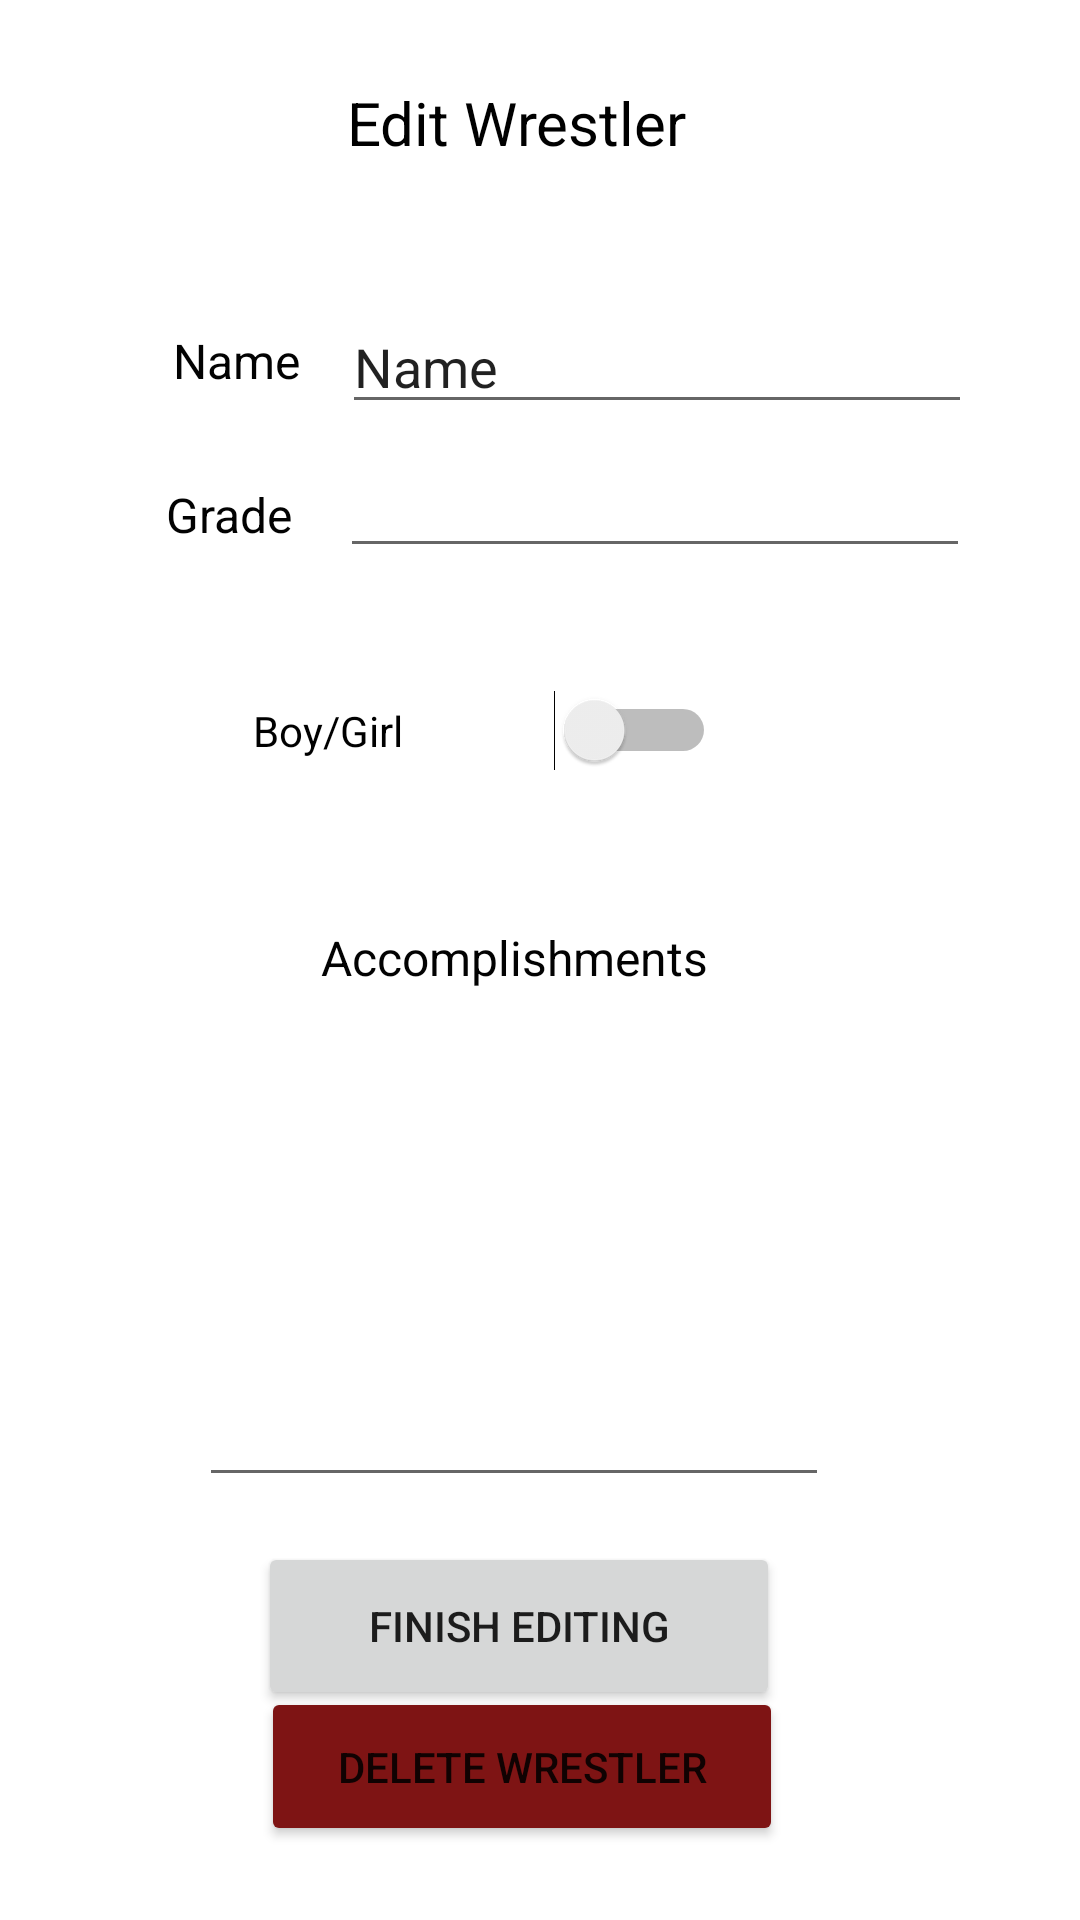

Reconstruct the res/layout file that produces this screen, plus the resources it refers to.
<!-- AndroidManifest.xml: application theme Theme.WrestlingManager -->
<!-- res/layout/activity_edit_wrestler.xml -->
<?xml version="1.0" encoding="utf-8"?>
<androidx.constraintlayout.widget.ConstraintLayout xmlns:android="http://schemas.android.com/apk/res/android"
    xmlns:app="http://schemas.android.com/apk/res-auto"
    xmlns:tools="http://schemas.android.com/tools"
    android:layout_width="match_parent"
    android:layout_height="match_parent"
    tools:context=".EditWrestlerActivity">

    <TextView
        android:id="@+id/EditWrestlerName"
        android:layout_width="82dp"
        android:layout_height="40dp"
        android:gravity="center"
        android:text="Name"
        android:textColor="#020202"
        android:textSize="16sp"
        app:layout_constraintBottom_toBottomOf="parent"
        app:layout_constraintEnd_toEndOf="parent"
        app:layout_constraintHorizontal_bias="0.136"
        app:layout_constraintStart_toStartOf="parent"
        app:layout_constraintTop_toTopOf="parent"
        app:layout_constraintVertical_bias="0.167" />

    <TextView
        android:id="@+id/EditWrestlerGrade"
        android:layout_width="82dp"
        android:layout_height="40dp"
        android:gravity="center"
        android:text="Grade"
        android:textColor="#020202"
        android:textSize="16sp"
        app:layout_constraintBottom_toBottomOf="parent"
        app:layout_constraintEnd_toEndOf="parent"
        app:layout_constraintHorizontal_bias="0.127"
        app:layout_constraintStart_toStartOf="parent"
        app:layout_constraintTop_toTopOf="parent"
        app:layout_constraintVertical_bias="0.253" />

    <TextView
        android:id="@+id/EditWrestlerAcc"
        android:layout_width="142dp"
        android:layout_height="48dp"
        android:gravity="center"
        android:text="Accomplishments"
        android:textColor="#020202"
        android:textSize="16sp"
        app:layout_constraintBottom_toBottomOf="parent"
        app:layout_constraintEnd_toEndOf="parent"
        app:layout_constraintHorizontal_bias="0.46"
        app:layout_constraintStart_toStartOf="parent"
        app:layout_constraintTop_toTopOf="parent"
        app:layout_constraintVertical_bias="0.499" />

    <EditText
        android:id="@+id/EditWrestlerNameText"
        android:layout_width="wrap_content"
        android:layout_height="wrap_content"
        android:ems="10"
        android:inputType="textPersonName"
        android:text="Name"
        app:layout_constraintBottom_toBottomOf="parent"
        app:layout_constraintEnd_toEndOf="parent"
        app:layout_constraintHorizontal_bias="0.761"
        app:layout_constraintStart_toStartOf="parent"
        app:layout_constraintTop_toTopOf="parent"
        app:layout_constraintVertical_bias="0.167" />

    <EditText
        android:id="@+id/EditWrestlerGradeText"
        android:layout_width="wrap_content"
        android:layout_height="wrap_content"
        android:ems="10"
        android:inputType="number"
        app:layout_constraintBottom_toBottomOf="parent"
        app:layout_constraintEnd_toEndOf="parent"
        app:layout_constraintHorizontal_bias="0.756"
        app:layout_constraintStart_toStartOf="parent"
        app:layout_constraintTop_toTopOf="parent"
        app:layout_constraintVertical_bias="0.247" />

    <Switch
        android:id="@+id/EditWrestlerGenderSwitch"
        android:layout_width="205dp"
        android:layout_height="37dp"
        android:gravity="center"
        android:text="Boy/Girl"
        app:layout_constraintBottom_toBottomOf="parent"
        app:layout_constraintEnd_toEndOf="parent"
        app:layout_constraintHorizontal_bias="0.218"
        app:layout_constraintStart_toStartOf="parent"
        app:layout_constraintTop_toTopOf="parent"
        app:layout_constraintVertical_bias="0.373" />

    <TextView
        android:id="@+id/EditWrestlerTitleText"
        android:layout_width="169dp"
        android:layout_height="40dp"
        android:gravity="center"
        android:text="Edit Wrestler"
        android:textColor="#000000"
        android:textSize="20sp"
        app:layout_constraintBottom_toBottomOf="parent"
        app:layout_constraintEnd_toEndOf="parent"
        app:layout_constraintHorizontal_bias="0.459"
        app:layout_constraintStart_toStartOf="parent"
        app:layout_constraintTop_toTopOf="parent"
        app:layout_constraintVertical_bias="0.035" />

    <Button
        android:id="@+id/FinishEditButton"
        android:layout_width="174dp"
        android:layout_height="56dp"
        android:onClick="onFinishEditingClicked"
        android:text="Finish Editing"
        app:layout_constraintBottom_toBottomOf="parent"
        app:layout_constraintEnd_toEndOf="parent"
        app:layout_constraintHorizontal_bias="0.462"
        app:layout_constraintStart_toStartOf="parent"
        app:layout_constraintTop_toTopOf="parent"
        app:layout_constraintVertical_bias="0.88" />

    <Button
        android:id="@+id/deleteWrestlerButton"
        android:layout_width="174dp"
        android:layout_height="53dp"
        android:backgroundTint="#7E1414"
        android:onClick="onDeleteWrestlerClicked"
        android:text="Delete Wrestler"
        app:layout_constraintBottom_toBottomOf="parent"
        app:layout_constraintEnd_toEndOf="parent"
        app:layout_constraintHorizontal_bias="0.468"
        app:layout_constraintStart_toStartOf="parent"
        app:layout_constraintTop_toTopOf="parent"
        app:layout_constraintVertical_bias="0.958" />

    <EditText
        android:id="@+id/EditWrestlerAccText"
        android:layout_width="210dp"
        android:layout_height="152dp"
        android:ems="10"
        android:gravity="start|top"
        android:inputType="textMultiLine"
        app:layout_constraintBottom_toBottomOf="parent"
        app:layout_constraintEnd_toEndOf="parent"
        app:layout_constraintHorizontal_bias="0.442"
        app:layout_constraintStart_toStartOf="parent"
        app:layout_constraintTop_toTopOf="parent"
        app:layout_constraintVertical_bias="0.711" />
</androidx.constraintlayout.widget.ConstraintLayout>
<!-- resources referenced by this layout -->
<resources>
  <style name="Theme.WrestlingManager" parent="Theme.MaterialComponents.DayNight.DarkActionBar">
          
          <item name="colorPrimary">@color/green</item>
          <item name="colorPrimaryVariant">@color/green_dark</item>
          <item name="colorOnPrimary">@color/white</item>
          
          <item name="colorSecondary">@color/green</item>
          <item name="colorSecondaryVariant">@color/teal_700</item>
          <item name="colorOnSecondary">@color/black</item>
          
          <item name="android:statusBarColor" tools:targetApi="l">?attr/colorPrimaryVariant</item>
          
      </style>
  <!-- not gathered from this repository: default colours our renderer supplied (Android Studio template values) -->
  <color name="teal_700">#FF018786</color>
  <color name="black">#FF000000</color>
  <color name="white">#FFFFFFFF</color>
</resources>
